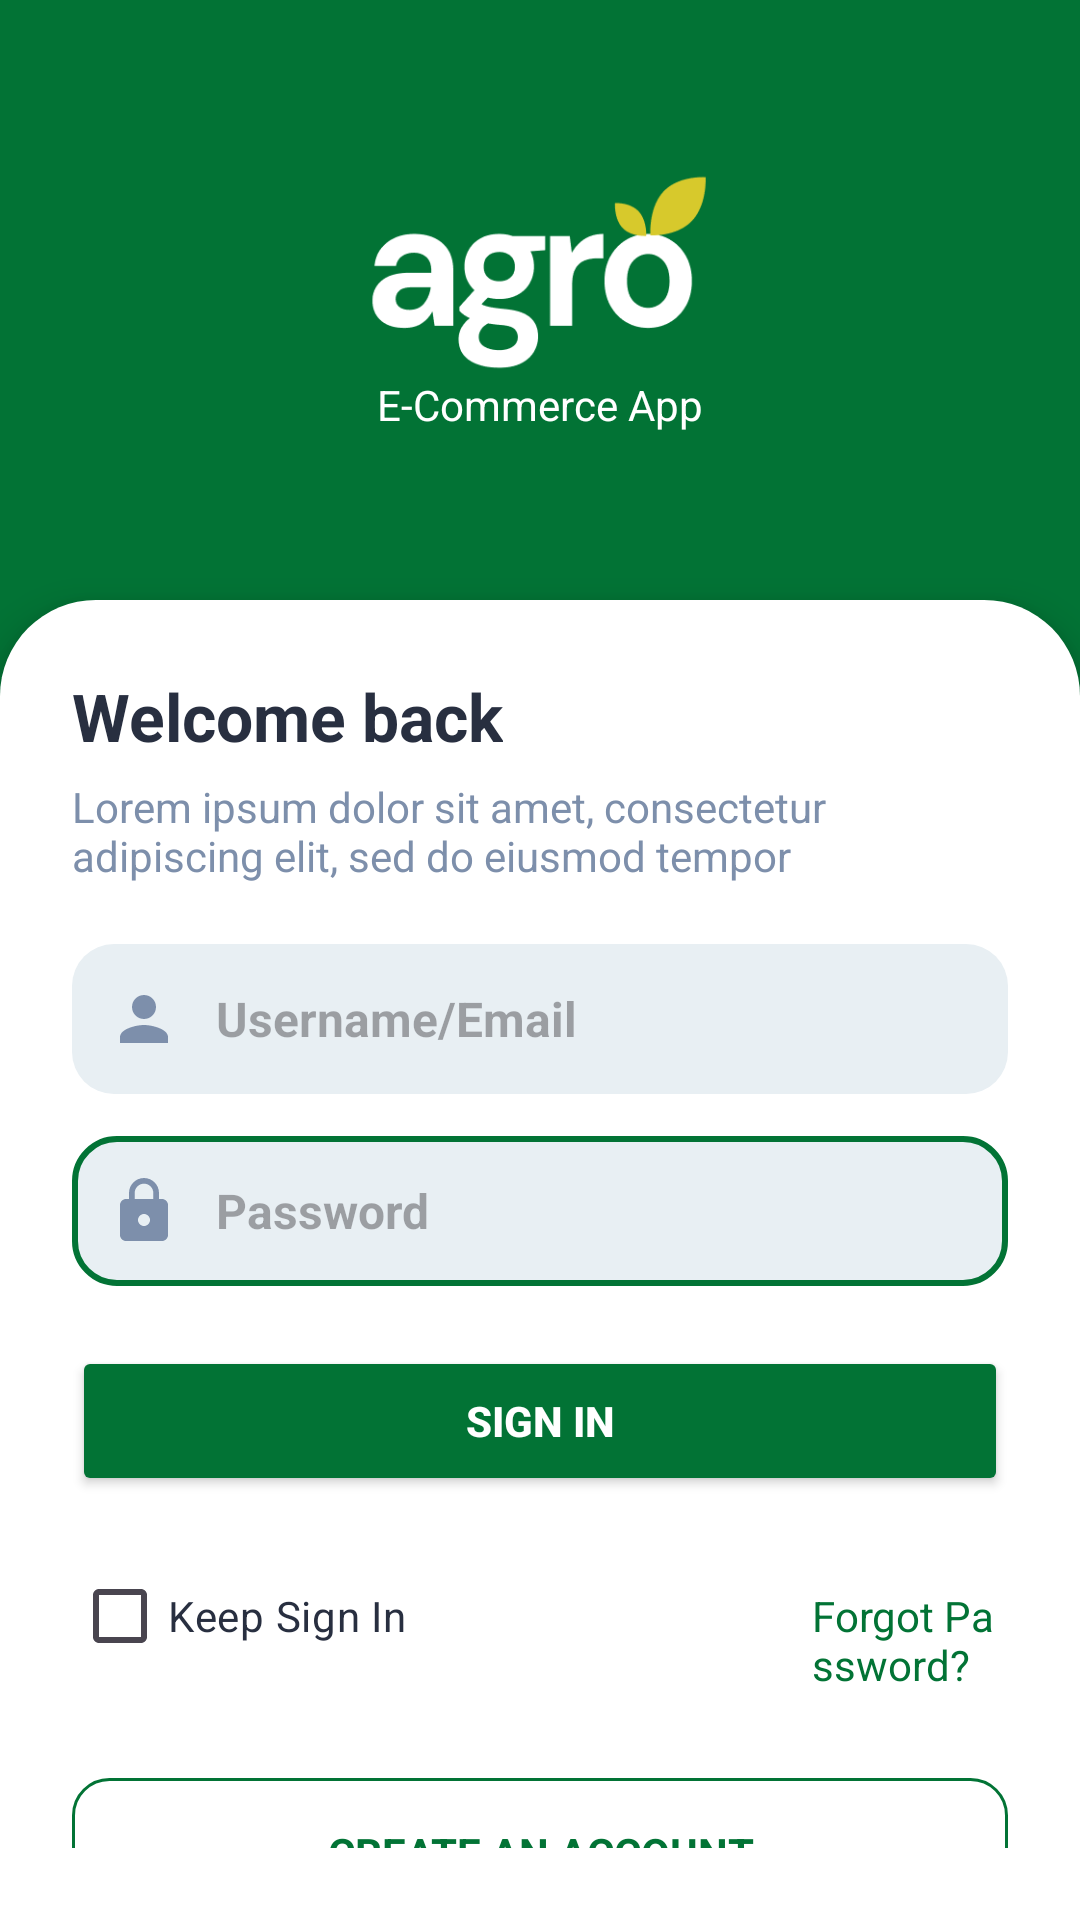

Reconstruct the res/layout file that produces this screen, plus the resources it refers to.
<!-- AndroidManifest.xml: application theme Theme.Agro -->
<!-- res/layout/activity_sign_in.xml -->
<?xml version="1.0" encoding="utf-8"?>
<androidx.constraintlayout.widget.ConstraintLayout
    xmlns:android="http://schemas.android.com/apk/res/android"
    xmlns:app="http://schemas.android.com/apk/res-auto"
    xmlns:tools="http://schemas.android.com/tools"
    android:layout_width="match_parent"
    android:layout_height="match_parent"
    android:background="#027335"
    tools:context=".sign_in">

    
    <LinearLayout
        android:id="@+id/headerLayout"
        android:layout_width="0dp"
        android:layout_height="200dp"
        android:background="#027335"
        android:gravity="center"
        android:orientation="vertical"
        app:layout_constraintTop_toTopOf="parent"
        app:layout_constraintStart_toStartOf="parent"
        app:layout_constraintEnd_toEndOf="parent">

        <ImageView
            android:id="@+id/logoImage"
            android:layout_width="120dp"
            android:layout_height="70dp"
            android:src="@drawable/signin_logo"
            android:contentDescription="Logo"
            android:scaleType="fitCenter"/>

        <TextView
            android:id="@+id/appTagline"
            android:layout_width="wrap_content"
            android:layout_height="wrap_content"
            android:text="E-Commerce App"
            android:textSize="14sp"
            android:textColor="@android:color/white"/>
    </LinearLayout>

    
    <LinearLayout
        android:id="@+id/cardLayout"
        android:layout_width="0dp"
        android:layout_height="0dp"
        android:orientation="vertical"
        android:background="@drawable/bg_white_rounded"
        android:padding="24dp"
        android:elevation="8dp"
        app:layout_constraintTop_toBottomOf="@id/headerLayout"
        app:layout_constraintBottom_toBottomOf="parent"
        app:layout_constraintStart_toStartOf="parent"
        app:layout_constraintEnd_toEndOf="parent">

        
        <TextView
            android:id="@+id/welcomeText"
            android:layout_width="wrap_content"
            android:layout_height="wrap_content"
            android:text="Welcome back"
            android:textSize="22sp"
            android:textStyle="bold"
            android:textColor="#282F40"
            android:layout_marginBottom="6dp"/>

        
        <TextView
            android:id="@+id/subtitleText"
            android:layout_width="match_parent"
            android:layout_height="wrap_content"
            android:text="Lorem ipsum dolor sit amet, consectetur adipiscing elit, sed do eiusmod tempor"
            android:textSize="14sp"
            android:textColor="#7D8FAB"
            android:layout_marginBottom="20dp"/>

        
        <EditText
            android:id="@+id/usernameEdit"
            android:layout_width="match_parent"
            android:layout_height="50dp"
            android:hint="Username/Email"
            android:drawableStart="@drawable/ic_user"
            android:drawablePadding="12dp"
            android:background="@drawable/bg_edittext"
            android:paddingStart="12dp"
            android:textColor="#282F40"
            android:textStyle="bold"
            android:textSize="16sp"
            android:layout_marginBottom="14dp"/>

        
        <EditText
            android:id="@+id/passwordEdit"
            android:layout_width="match_parent"
            android:layout_height="50dp"
            android:hint="Password"
            android:inputType="textPassword"
            android:drawableStart="@drawable/ic_lock"
            android:drawablePadding="12dp"
            android:background="@drawable/bg_edittext_stroke"
            android:paddingStart="12dp"
            android:textColor="#282F40"
            android:textStyle="bold"
            android:textSize="16sp"
            android:layout_marginBottom="20dp"/>

        
        <Button
            android:id="@+id/signInButton"
            android:layout_width="match_parent"
            android:layout_height="50dp"
            android:text="SIGN IN"
            android:textAllCaps="true"
            android:textStyle="bold"
            android:textColor="@android:color/white"
            android:backgroundTint="@color/green"
            android:layout_marginBottom="16dp"/>

        
        <LinearLayout
            android:layout_width="match_parent"
            android:layout_height="wrap_content"
            android:orientation="horizontal"
            android:layout_marginBottom="30dp">

            <CheckBox
                android:id="@+id/rememberCheck"
                android:layout_width="wrap_content"
                android:layout_height="wrap_content"
                android:text="Keep Sign In"
                android:textColor="#282F40"
                android:buttonTint="#027335"/>

            <TextView
                android:layout_marginStart="135dp"
                android:id="@+id/forgotPassword"
                android:layout_width="wrap_content"
                android:layout_height="wrap_content"
                android:text="Forgot Password?"
                android:textColor="#027335"
                android:textSize="14sp" />
        </LinearLayout>

        
        <TextView
            android:id="@+id/createAccount"
            android:layout_width="match_parent"
            android:layout_height="50dp"
            android:text="CREATE AN ACCOUNT"
            android:textColor="#027335"
            android:textStyle="bold"
            android:gravity="center"
            android:background="@drawable/bg_button_white_border"/>

        />
    </LinearLayout>


</androidx.constraintlayout.widget.ConstraintLayout>
<!-- resources referenced by this layout -->
<resources>
  <color name="green">#027335</color>
  <!-- drawable bg_button_white_border (drawable) -->
  <?xml version="1.0" encoding="utf-8"?>
  <shape xmlns:android="http://schemas.android.com/apk/res/android">
      <stroke android:color="#027335" android:width="1dp"/>
      <corners android:radius="12dp"/>
      <solid android:color="@android:color/white"/>
  </shape>
  <!-- drawable bg_edittext (drawable) -->
  <?xml version="1.0" encoding="utf-8"?>
  <shape xmlns:android="http://schemas.android.com/apk/res/android">
      <solid android:color="#E8EFF3"/>
      <corners android:radius="14dp"/>
  </shape>
  <!-- drawable bg_edittext_stroke (drawable) -->
  <?xml version="1.0" encoding="utf-8"?>
  <shape xmlns:android="http://schemas.android.com/apk/res/android">
      <solid android:color="#E8EFF3"/>
      <stroke android:color="#027335" android:width="2dp"/>
      <corners android:radius="14dp"/>
  </shape>
  <!-- drawable bg_white_rounded (drawable) -->
  <?xml version="1.0" encoding="utf-8"?>
  <shape xmlns:android="http://schemas.android.com/apk/res/android">
      <solid android:color="@android:color/white"/>
      <corners android:topLeftRadius="32dp" android:topRightRadius="32dp"/>
  </shape>
  <!-- drawable ic_lock (drawable) -->
  <vector xmlns:android="http://schemas.android.com/apk/res/android" android:height="24dp" android:tint="#7D8FAB" android:viewportHeight="24" android:viewportWidth="24" android:width="24dp">
        
      <path android:fillColor="@android:color/white" android:pathData="M18,8h-1L17,6c0,-2.76 -2.24,-5 -5,-5S7,3.24 7,6v2L6,8c-1.1,0 -2,0.9 -2,2v10c0,1.1 0.9,2 2,2h12c1.1,0 2,-0.9 2,-2L20,10c0,-1.1 -0.9,-2 -2,-2zM12,17c-1.1,0 -2,-0.9 -2,-2s0.9,-2 2,-2 2,0.9 2,2 -0.9,2 -2,2zM15.1,8L8.9,8L8.9,6c0,-1.71 1.39,-3.1 3.1,-3.1 1.71,0 3.1,1.39 3.1,3.1v2z"/>
      
  </vector>
  <!-- drawable ic_user (drawable) -->
  <vector xmlns:android="http://schemas.android.com/apk/res/android" android:height="24dp" android:tint="#7D8FAB" android:viewportHeight="24" android:viewportWidth="24" android:width="24dp">
        
      <path android:fillColor="@android:color/white" android:pathData="M12,12c2.21,0 4,-1.79 4,-4s-1.79,-4 -4,-4 -4,1.79 -4,4 1.79,4 4,4zM12,14c-2.67,0 -8,1.34 -8,4v2h16v-2c0,-2.66 -5.33,-4 -8,-4z"/>
      
  </vector>
  <!-- drawable signin_logo: png bitmap (drawable, 7144 bytes) -->
  <style name="Theme.Agro" parent="Base.Theme.Agro" />
  <style name="Base.Theme.Agro" parent="Theme.Material3.DayNight.NoActionBar">
          
          
      </style>
</resources>
